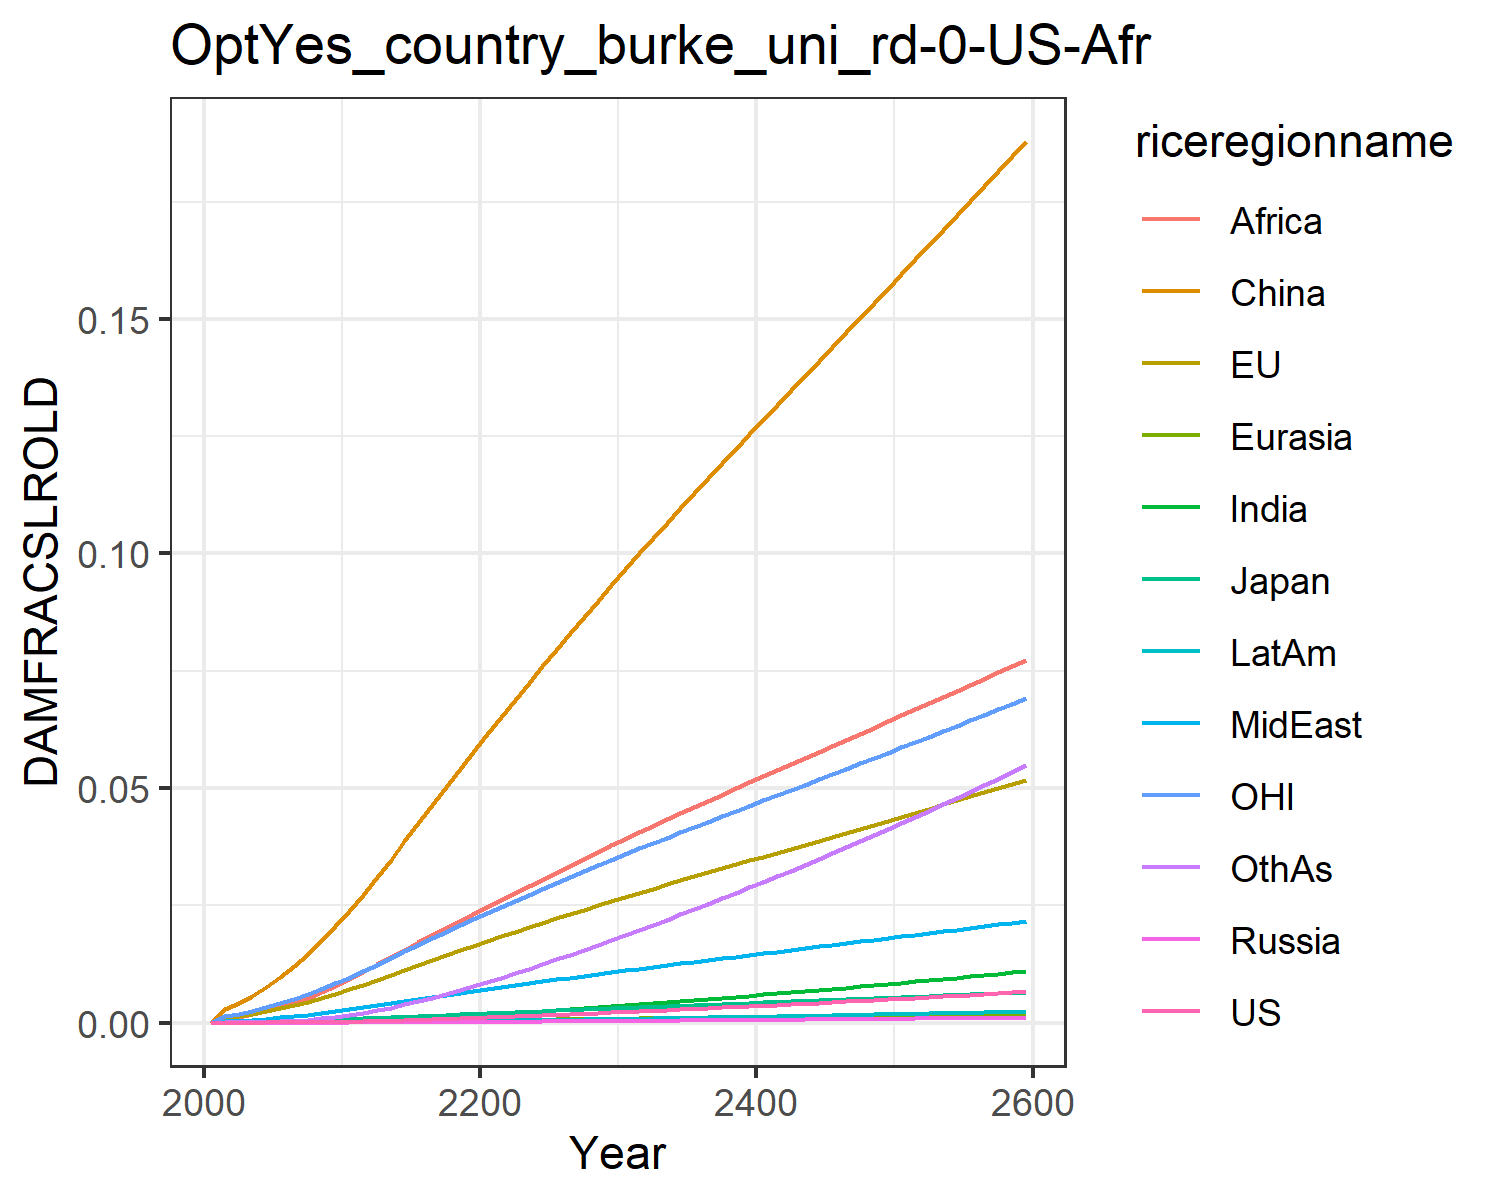

The table this chart was drawn from, first rows:
0.0, 0.0, 0.0, 0.0, 0.0, 0.0, 0.0, 0.0, 0.0, 0.0, 0.0, 0.0
7.568837115610997e-6, 0.0011, 0.0001307, 1.2562195666911276e-6, 2.7019116353731195e-5, 0.002852, 7.549228965252303e-6, 0.0003362, 0.0008541, 2.0997906191848384e-6, 0.0015, 3.669270656486269e-5
1.1375581756202168e-5, 0.001383, 0.0001608, 1.9015937535500611e-6, 3.462383112507049e-5, 0.004144, 1.2472815699360596e-5, 0.0004529, 0.001189, 3.3094154915283965e-6, 0.001901, 5.813701449674528e-5
1.9396274903670617e-5, 0.001856, 0.0002127, 3.1992600316476113e-6, 4.765710061974297e-5, 0.005713, 2.244674410733129e-5, 0.0006356, 0.001734, 5.806809941765465e-6, 0.002554, 0.0001054
3.1145578620676215e-5, 0.002405, 0.0002712, 5.068984595538544e-6, 6.305616749561674e-5, 0.007547, 3.770404569943111e-5, 0.0008553, 0.00242, 9.551671671483205e-6, 0.003312, 0.0001786
4.76604159359938e-5, 0.003031, 0.0003348, 7.67529252898813e-6, 8.096070628279535e-5, 0.009648, 5.996377289437523e-5, 0.001113, 0.003259, 1.4892448717503229e-5, 0.004169, 0.0002864
6.986382488584002e-5, 0.003725, 0.0004083, 1.1174454779088146e-5, 0.0001013, 0.012, 9.063003544014625e-5, 0.001404, 0.004221, 2.2143219924441706e-5, 0.005111, 0.0004359
9.86397259020386e-5, 0.004482, 0.000491, 1.5699764140642143e-5, 0.0001239, 0.01462, 0.0001313, 0.001727, 0.005301, 3.1660644330450816e-5, 0.006132, 0.0006355
0.0001349, 0.0053, 0.0005805, 2.1345712925975907e-5, 0.0001486, 0.01747, 0.0001836, 0.002086, 0.006523, 4.3774006252683915e-5, 0.007231, 0.0008944
0.0001793, 0.006168, 0.0006758, 2.817834270257843e-5, 0.0001752, 0.02052, 0.0002489, 0.002479, 0.007881, 5.872208655109353e-5, 0.008396, 0.00122
0.0002324, 0.007079, 0.0007761, 3.622511396389736e-5, 0.0002034, 0.02374, 0.000328, 0.002903, 0.009367, 7.66677630580461e-5, 0.009613, 0.001617
0.000294, 0.008051, 0.0008851, 4.579924678361113e-5, 0.0002339, 0.02722, 0.0004215, 0.003337, 0.01089, 9.77116574557311e-5, 0.01091, 0.002085
0.0003636, 0.00908, 0.001003, 5.703034111223424e-5, 0.0002665, 0.03096, 0.000529, 0.003766, 0.01242, 0.0001218, 0.01229, 0.002622
0.0004423, 0.01015, 0.001128, 6.974120608165746e-5, 0.0003005, 0.03475, 0.0006501, 0.004212, 0.01398, 0.0001489, 0.01373, 0.003221
0.0005276, 0.01122, 0.001253, 8.364240699319594e-5, 0.000335, 0.03861, 0.0007833, 0.004658, 0.01556, 0.0001785, 0.01516, 0.003883
0.0006186, 0.01229, 0.001379, 9.858409507349529e-5, 0.0003696, 0.04251, 0.000927, 0.005101, 0.01713, 0.0002103, 0.01659, 0.004598
0.0007144, 0.01335, 0.001505, 0.0001144, 0.0004041, 0.04639, 0.001079, 0.005537, 0.0187, 0.0002437, 0.018, 0.005357
0.0008142, 0.01439, 0.00163, 0.0001309, 0.0004383, 0.05023, 0.001238, 0.005966, 0.02024, 0.0002786, 0.01939, 0.006153
0.0009172, 0.01541, 0.001753, 0.0001481, 0.0004721, 0.05403, 0.001404, 0.006386, 0.02175, 0.0003147, 0.02076, 0.006979
0.001023, 0.01642, 0.001876, 0.0001657, 0.0005054, 0.05777, 0.001573, 0.006796, 0.02322, 0.0003517, 0.02211, 0.007829
0.001131, 0.01742, 0.001997, 0.0001838, 0.0005381, 0.06146, 0.001747, 0.007197, 0.02465, 0.0003895, 0.02344, 0.0087
0.001242, 0.0184, 0.002118, 0.0002023, 0.0005706, 0.06511, 0.001927, 0.007598, 0.02609, 0.0004284, 0.02474, 0.009601
0.001354, 0.01937, 0.002237, 0.0002211, 0.000603, 0.06875, 0.002114, 0.008005, 0.02754, 0.0004687, 0.02603, 0.01054
0.001467, 0.02032, 0.002356, 0.0002403, 0.0006351, 0.07236, 0.002305, 0.008409, 0.02902, 0.00051, 0.02731, 0.01149
0.001583, 0.02127, 0.002474, 0.0002597, 0.0006669, 0.07593, 0.0025, 0.00881, 0.0305, 0.000552, 0.02857, 0.01247
0.0017, 0.02221, 0.002592, 0.0002795, 0.0006983, 0.07946, 0.002699, 0.009208, 0.03198, 0.0005948, 0.02982, 0.01347
0.001819, 0.02314, 0.002709, 0.0002996, 0.0007295, 0.08297, 0.002902, 0.009602, 0.03344, 0.0006384, 0.03105, 0.01448
0.00194, 0.02407, 0.002826, 0.00032, 0.0007605, 0.08645, 0.003108, 0.009994, 0.03489, 0.0006827, 0.03228, 0.01551
0.002063, 0.02499, 0.002942, 0.0003407, 0.0007912, 0.0899, 0.003317, 0.01038, 0.03634, 0.0007278, 0.03351, 0.01656
0.002188, 0.02591, 0.003059, 0.0003618, 0.0008217, 0.09334, 0.00353, 0.01077, 0.03777, 0.0007735, 0.03473, 0.01762
0.002314, 0.02682, 0.003176, 0.0003831, 0.0008521, 0.09676, 0.003746, 0.01115, 0.03919, 0.00082, 0.03594, 0.0187
0.002442, 0.02772, 0.003291, 0.0004046, 0.0008819, 0.1001, 0.003963, 0.01153, 0.04059, 0.0008667, 0.03712, 0.01979
0.002569, 0.02859, 0.003403, 0.0004262, 0.000911, 0.1033, 0.00418, 0.0119, 0.04195, 0.0009134, 0.03828, 0.02088
0.002699, 0.02945, 0.003515, 0.0004479, 0.0009398, 0.1066, 0.0044, 0.01227, 0.04331, 0.0009606, 0.03943, 0.02198
0.002829, 0.03031, 0.003627, 0.0004699, 0.0009684, 0.1097, 0.004623, 0.01263, 0.04464, 0.001008, 0.04058, 0.02309
0.002961, 0.03116, 0.003739, 0.0004922, 0.0009968, 0.1129, 0.004847, 0.013, 0.04597, 0.001057, 0.04171, 0.02421
0.003095, 0.03202, 0.00385, 0.0005147, 0.001025, 0.1161, 0.005074, 0.01336, 0.0473, 0.001105, 0.04284, 0.02535
0.00323, 0.03287, 0.003962, 0.0005374, 0.001053, 0.1192, 0.005304, 0.01372, 0.04861, 0.001155, 0.04397, 0.02649
0.003367, 0.03371, 0.004074, 0.0005605, 0.001081, 0.1223, 0.005536, 0.01408, 0.04992, 0.001205, 0.0451, 0.02765
0.003506, 0.03456, 0.004186, 0.0005838, 0.001109, 0.1254, 0.005771, 0.01444, 0.05123, 0.001255, 0.04623, 0.02882
0.003646, 0.03541, 0.004299, 0.0006073, 0.001137, 0.1285, 0.006008, 0.0148, 0.05253, 0.001306, 0.04736, 0.03001
0.003788, 0.03625, 0.004411, 0.0006312, 0.001165, 0.1316, 0.006248, 0.01515, 0.05383, 0.001358, 0.04848, 0.0312
0.003932, 0.0371, 0.004524, 0.0006553, 0.001193, 0.1347, 0.00649, 0.01551, 0.05513, 0.00141, 0.04961, 0.03241
0.004077, 0.03795, 0.004638, 0.0006797, 0.001221, 0.1378, 0.006735, 0.01587, 0.05642, 0.001463, 0.05074, 0.03363
0.004224, 0.03879, 0.004752, 0.0007043, 0.001249, 0.1409, 0.006982, 0.01623, 0.05772, 0.001516, 0.05187, 0.03487
0.004372, 0.03964, 0.004866, 0.0007292, 0.001277, 0.144, 0.007232, 0.01659, 0.05901, 0.00157, 0.053, 0.03611
0.004523, 0.04049, 0.00498, 0.0007544, 0.001305, 0.1471, 0.007485, 0.01695, 0.0603, 0.001624, 0.05413, 0.03737
0.004674, 0.04135, 0.005096, 0.0007799, 0.001333, 0.1502, 0.00774, 0.01731, 0.0616, 0.001679, 0.05527, 0.03864
0.004828, 0.0422, 0.005211, 0.0008056, 0.001361, 0.1533, 0.007998, 0.01767, 0.06289, 0.001735, 0.0564, 0.03993
0.004983, 0.04305, 0.005327, 0.0008316, 0.001389, 0.1564, 0.008258, 0.01803, 0.06419, 0.001791, 0.05754, 0.04122
0.005139, 0.04391, 0.005444, 0.0008579, 0.001417, 0.1596, 0.00852, 0.01839, 0.06549, 0.001848, 0.05868, 0.04253
0.005298, 0.04477, 0.005561, 0.0008844, 0.001445, 0.1627, 0.008786, 0.01875, 0.06678, 0.001905, 0.05983, 0.04385
0.005458, 0.04563, 0.005679, 0.0009112, 0.001473, 0.1658, 0.009053, 0.01912, 0.06809, 0.001963, 0.06098, 0.04518
0.005619, 0.0465, 0.005797, 0.0009382, 0.001502, 0.1689, 0.009324, 0.01948, 0.06939, 0.002021, 0.06213, 0.04653
0.005782, 0.04736, 0.005916, 0.0009655, 0.00153, 0.1721, 0.009596, 0.01985, 0.0707, 0.00208, 0.06328, 0.04788
0.005947, 0.04823, 0.006035, 0.0009931, 0.001558, 0.1752, 0.009872, 0.02021, 0.07201, 0.00214, 0.06444, 0.04925
0.006113, 0.04911, 0.006155, 0.001021, 0.001587, 0.1784, 0.01015, 0.02058, 0.07332, 0.0022, 0.0656, 0.05064
0.006281, 0.04998, 0.006276, 0.001049, 0.001616, 0.1815, 0.01043, 0.02095, 0.07464, 0.002261, 0.06677, 0.05203
0.00645, 0.05086, 0.006397, 0.001077, 0.001644, 0.1847, 0.01071, 0.02132, 0.07596, 0.002322, 0.06794, 0.05344
0.006621, 0.05175, 0.006519, 0.001106, 0.001673, 0.1879, 0.011, 0.02169, 0.07728, 0.002384, 0.06912, 0.05485
